pico-8 play session: no input (idle), after a click and taps of 🅾, ❎, 🅾+❎, 🅾 in the second before t = 0

[t = 1 s] idle ~1s (no d-pad/buttons)
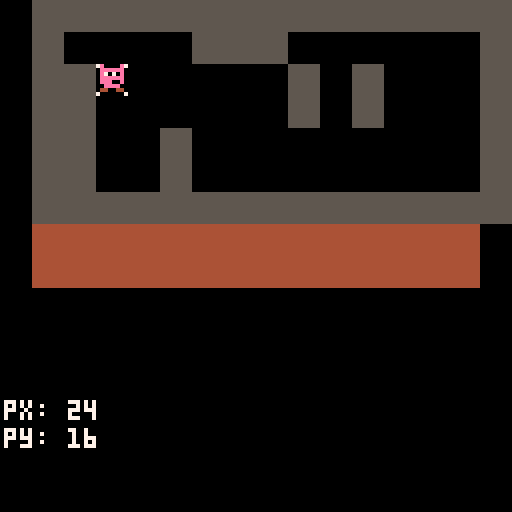

pico-8 cartridge
version 43
__lua__
function _init()
	make_player()
end

function _update()
	update_plr()
end

function _draw()
	cls()
	map()
	draw_plr()
	_debug()
end
-->8
--collision
function move(a)
  local speed = 1
  local newx = a.x
  local newy = a.y
  local collided = false

  -- input
  if (btn(0)) newx -= speed
  if (btn(1)) newx += speed
  if (btn(2)) newy -= speed
  if (btn(3)) newy += speed

  -- try moving horizontally
  if not solid_area(newx,a.y,a.w,a.h) then
    a.x = newx
  else
    collided = true
  end

  -- try moving vertically
  if not solid_area(a.x,newy,a.w,a.h) then
    a.y = newy
  else
    collided = true
  end

end

function solid_area(x,y,w,h) --checks 4 crns of rect
  return
    solid(x,y) or-- top-left
    solid(x+w,y) or-- top-right
    solid(x,y+h) or-- bottom-left
    solid(x+w,y+h) -- bottom-right
end


function solid(x,y) --checks one point
  -- convert from pixel to tile coords
  local tx = flr(x/8)
  local ty = flr(y/8)

  local val = mget(tx, ty)
  return fget(val, 0)  -- flag 0 = solid
end

-->8
--player

function make_player()
	p={x=24,y=16,sp=1,w=6,h=6}
	
end

function draw_plr()
	spr(p.sp,p.x,p.y)
end

function update_plr()
	move(p)
end

-->8
--debug
function _debug()
  print("px: "..p.x,1,100,7)
  print("py: "..p.y,1,107,7)
  
  -- choose color: red if colliding, white if not
  local clr
  if solid_area(p.x,p.y,p.w,p.h) then
    clr = 8   -- red
  else
    clr = 7   -- white
  end

  -- draw the 4 corners of the player's hitbox
  pset(p.x,     p.y,     clr) -- top-left
  pset(p.x+7,   p.y,     clr) -- top-right
  pset(p.x,     p.y+7,   clr) -- bottom-left
  pset(p.x+7,   p.y+7,   clr) -- bottom-right
end
__gfx__
000000000e0000e05555555544444444000000000000000000000000000000000000000000000000000000000000000000000000000000000000000000000000
000000000eeeeee05555555544444444000000000000000000000000000000000000000000000000000000000000000000000000000000000000000000000000
007007000e7070e05555555544444444000000000000000000000000000000000000000000000000000000000000000000000000000000000000000000000000
000770000eeeeee05555555544444444000000000000000000000000000000000000000000000000000000000000000000000000000000000000000000000000
000770000eee00e05555555544444444000000000000000000000000000000000000000000000000000000000000000000000000000000000000000000000000
0070070000eeee005555555544444444000000000000000000000000000000000000000000000000000000000000000000000000000000000000000000000000
00000000044004405555555544444444000000000000000000000000000000000000000000000000000000000000000000000000000000000000000000000000
00000000000000005555555544444444000000000000000000000000000000000000000000000000000000000000000000000000000000000000000000000000
__gff__
0000010000000000000000000000000000000000000000000000000000000000000000000000000000000000000000000000000000000000000000000000000000000000000000000000000000000000000000000000000000000000000000000000000000000000000000000000000000000000000000000000000000000000
0000000000000000000000000000000000000000000000000000000000000000000000000000000000000000000000000000000000000000000000000000000000000000000000000000000000000000000000000000000000000000000000000000000000000000000000000000000000000000000000000000000000000000
__map__
0002020202020202020202020202020200000000000000000000000000000000000000000000000000000000000000000000000000000000000000000000000000000000000000000000000000000000000000000000000000000000000000000000000000000000000000000000000000000000000000000000000000000000
0002000000000202020000000000000200000000000000000000000000000000000000000000000000000000000000000000000000000000000000000000000000000000000000000000000000000000000000000000000000000000000000000000000000000000000000000000000000000000000000000000000000000000
0002020000000000000204020000000200000000000000000000000000000000000000000000000000000000000000000000000000000000000000000000000000000000000000000000000000000000000000000000000000000000000000000000000000000000000000000000000000000000000000000000000000000000
0002020000000000000204020000000200000000000000000000000000000000000000000000000000000000000000000000000000000000000000000000000000000000000000000000000000000000000000000000000000000000000000000000000000000000000000000000000000000000000000000000000000000000
0002020000020000000000000000000200000000000000000000000000000000000000000000000000000000000000000000000000000000000000000000000000000000000000000000000000000000000000000000000000000000000000000000000000000000000000000000000000000000000000000000000000000000
0002020000020000000000000000000200000000000000000000000000000000000000000000000000000000000000000000000000000000000000000000000000000000000000000000000000000000000000000000000000000000000000000000000000000000000000000000000000000000000000000000000000000000
0002020202020202020202020202020200000000000000000000000000000000000000000000000000000000000000000000000000000000000000000000000000000000000000000000000000000000000000000000000000000000000000000000000000000000000000000000000000000000000000000000000000000000
0003030303030303030303030303030000000000000000000000000000000000000000000000000000000000000000000000000000000000000000000000000000000000000000000000000000000000000000000000000000000000000000000000000000000000000000000000000000000000000000000000000000000000
0003030303030303030303030303030000000000000000000000000000000000000000000000000000000000000000000000000000000000000000000000000000000000000000000000000000000000000000000000000000000000000000000000000000000000000000000000000000000000000000000000000000000000
